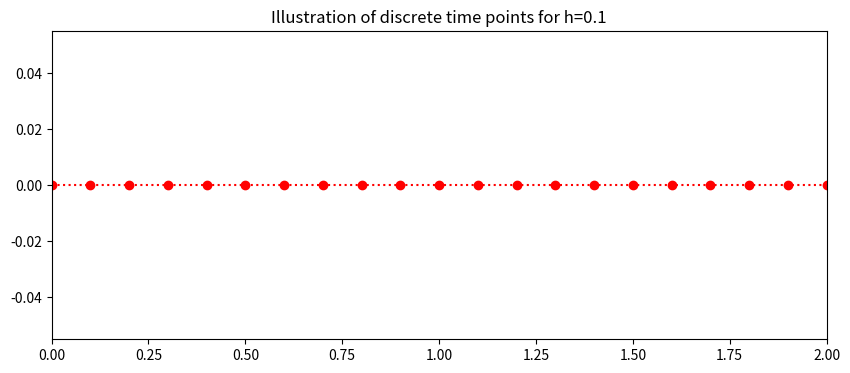
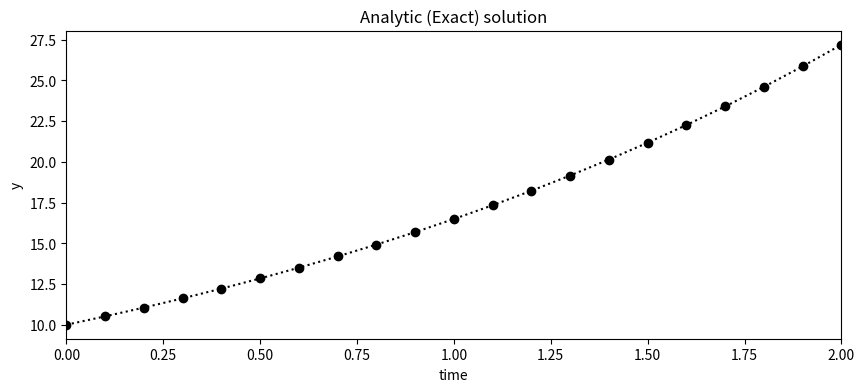
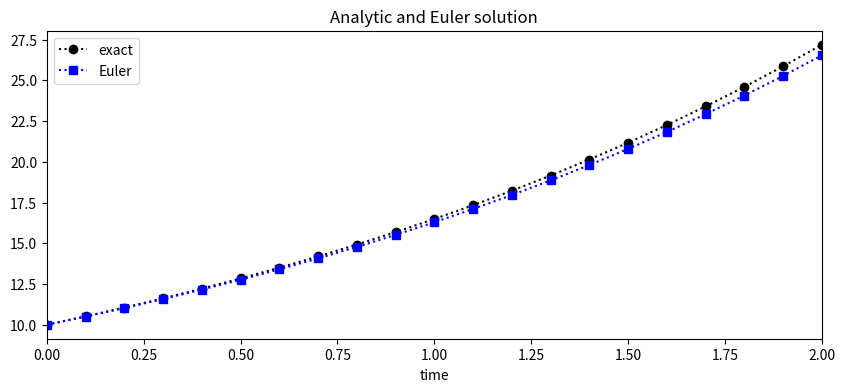
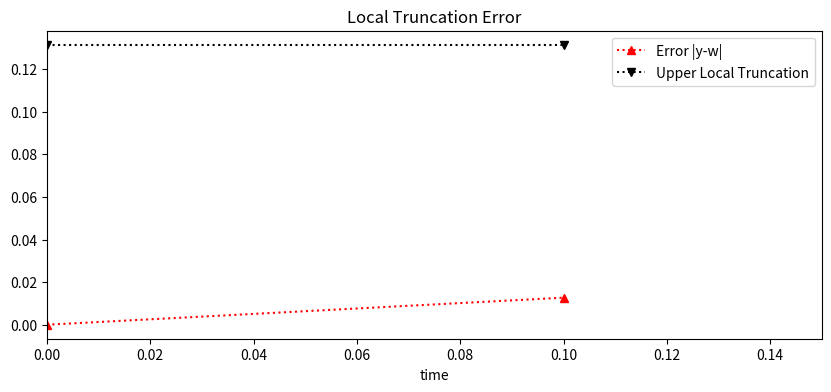
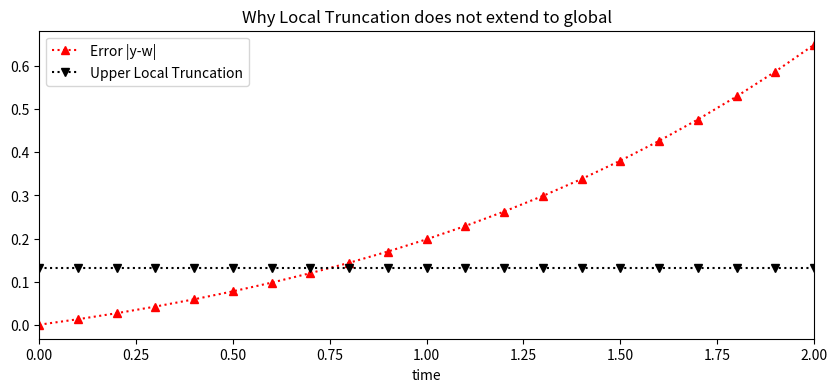
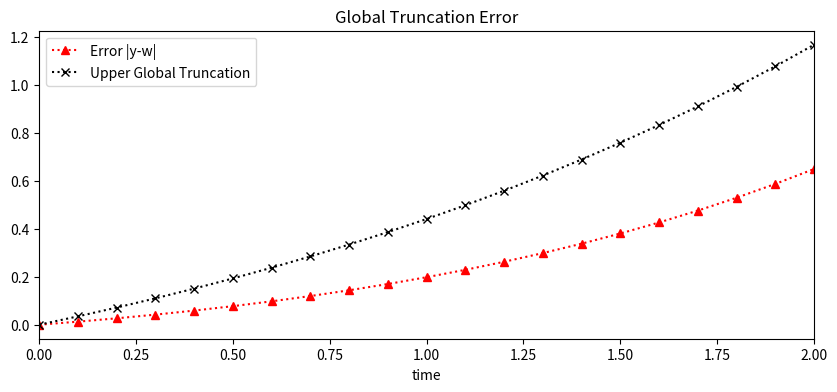

The script that saved these images, in order:
#!/usr/bin/env python
# coding: utf-8

# # First Order Initial Value Problem
#  
# 
# The more general form of a first order Ordinary Differential Equation is: 
# 
# $$
# y^{'}=f(t,y).
# $$
# 
# This can be solved analytically by integrating both sides but this is not straight forward for most problems.
# Numerical methods can be used to approximate the solution at discrete points.
# 

# ## Euler method
# 
# The simplest one step numerical method is the Euler Method named after the most prolific of mathematicians [Leonhard Euler](https://en.wikipedia.org/wiki/Leonhard_Euler) (15 April 1707 – 18 September 1783) .
# 
# The general Euler formula for to the first order differential equation
# 
# \begin{align*} y^{'} = f(t,y) \end{align*}
# 
# approximates the derivative at time point $t_i$
# \begin{align*}y^{'}(t_i) \approx \frac{w_{i+1}-w_i}{t_{i+1}-t_{i}} \end{align*}
# where $w_i$ is the approximate solution of $y$ at time $t_i$.
# This substitution changes the differential equation  into a __difference__ equation of the form 
# \begin{align*}
# \frac{w_{i+1}-w_i}{t_{i+1}-t_{i}}=f(t_i,w_i) \end{align*}
# Assuming uniform stepsize $t_{i+1}-t_{i}$ is replaced by $h$, re-arranging the equation gives
# \begin{align*} w_{i+1}=w_i+hf(t_i,w_i),\end{align*}
#  This can be read as the future $w_{i+1}$ can be approximated by the present $w_i$ and the addition of the input to the system $f(t,y)$ times the time step.
# 

# In[1]:


## Library
import numpy as np
import math 
import pandas as pd
get_ipython().run_line_magic('matplotlib', 'inline')
import matplotlib.pyplot as plt # side-stepping mpl backend
import matplotlib.gridspec as gridspec # subplots
import warnings

warnings.filterwarnings("ignore")


# ## Population growth
# 
# The general form of the population growth differential equation is: 
# $$ y^{'}=\epsilon y $$
# where $\epsilon$ is the growth rate. The initial population at time $a$ is 
# $$ y(a)=A $$
# $$ a\leq t \leq b. $$
# Integrating gives  the general analytic (exact) solution: 
# $$ y=Ae^{\epsilon x}. $$
# We will use this equation to illustrate the application of the Euler method.
#       
# ## Discrete Interval
# The continuous time $a\leq t \leq b $ is discretised into $N$ points seperated by a constant stepsize
# $$ h=\frac{b-a}{N}.$$
# Here the interval is $0\leq t \leq 2$ 
# $$ h=\frac{2-0}{20}=0.1.$$
# This gives the 21 discrete points:
# $$ t_0=0, \ t_1=0.1, \ ... t_{20}=2. $$
# This is generalised to 
# $$ t_i=0+i0.1, \ \ \ i=0,1,...,20.$$
# The plot below shows the discrete time steps.

# In[2]:


### Setting up time
t_end=2.0
t_start=0
N=20
h=(t_end-t_start)/(N)
time=np.arange(t_start,t_end+0.01,h)
fig = plt.figure(figsize=(10,4))
plt.plot(time,0*time,'o:',color='red')
plt.xlim((0,2))
plt.title('Illustration of discrete time points for h=%s'%(h))
plt.plot();


# ## Initial Condition
# To get a specify solution to a first order initial value problem, an __initial condition__ is required.
# 
# For our population problem the intial condition is:
# $$y(0)=10.$$
# This gives the analytic solution
# $$y=10e^{\epsilon t}.$$
# ### Growth rate 
# Let the growth rate $$\epsilon=0.5$$ giving the analytic solution.
# $$y=10e^{0.5 t}.$$
# The plot below shows the exact solution on the discrete time steps.

# In[3]:


## Analytic Solution y
y=10*np.exp(0.5*time)

fig = plt.figure(figsize=(10,4))
plt.plot(time,y,'o:',color='black')
plt.xlim((0,2))
plt.xlabel('time')
plt.ylabel('y')
plt.title('Analytic (Exact) solution')
plt.plot();


# ## Numerical approximation of Population growth
# The differential equation is transformed using the Euler method into a difference equation of the form
#       $$ w_{i+1}=w_{i}+h \epsilon w_i. $$
# This approximates a series of of values $w_0, \ w_1, \ ..., w_{N}$.
# For the specific example of the population equation the difference equation is
#       $$ w_{i+1}=w_{i}+h 0.5 w_i. $$
# where $w_0=10$. From this initial condition the series is approximated.
# The plot below shows the exact solution $y$ in black circles and Euler approximation $w$ in blue squares. 

# In[4]:


w=np.zeros(N+1)
w[0]=10
for i in range (0,N):
    w[i+1]=w[i]+h*(0.5)*w[i]

fig = plt.figure(figsize=(10,4))
plt.plot(time,y,'o:',color='black',label='exact')
plt.plot(time,w,'s:',color='blue',label='Euler')
plt.xlim((0,2))
plt.xlabel('time')
plt.legend(loc='best')
plt.title('Analytic and Euler solution')
plt.plot();


# ## Numerical Error
# With a numerical solution there are two types of error: 
# * local truncation error at one time step; 
# * global error which is the propagation of local error. 
# 
# ### Derivation of  Euler Local truncation error
# The left hand side of a initial value problem $\frac{dy}{dt}$ is approximated by __Taylors theorem__ expand about a point $t_0$ giving:
# \begin{equation}y(t_1) = y(t_0)+(t_1-t_0)y^{'}(t_0) + \frac{(t_1-t_0)^2}{2!}y^{''}(\xi), \ \ \ \ \ \ \xi \in [t_0,t_1]. \end{equation}
# Rearranging and letting $h=t_1-t_0$ the equation becomes
# $$y^{'}(t_0)=\frac{y(t_1)-y(t_0)}{h}-\frac{h}{2}y^{''}(\xi). $$
# From this the local truncation error is
# $$\tau y^{'}(t_0)\leq \frac{h}{2}M  $$
# where $y^{''}(t) \leq M $.
# #### Derivation of  Euler Local truncation error for the Population Growth
# In most cases $y$ is unknown but in our example problem there is an exact solution which can be used to estimate the local truncation
# $$y'(t)=5e^{0.5 t}$$
# $$y''(t)=2.5e^{0.5 t}$$
# From this a maximum upper limit can be calculated for $y^{''} $ on the interval $[t_0,t_1]=[0,0.1]$
# $$y''(0.1)=2.5e^{0.1\times 0.5}=2.63=M$$
# $$\tau=\frac{h}{2}2.63=0.1315 $$
# The plot below shows the exact local truncation error $|y-w|$ (red triangle) and the upper limit of the Truncation error (black v) for the first two time points $t_0$ and $t_1$.

# In[5]:


fig = plt.figure(figsize=(10,4))
plt.plot(time[0:2],np.abs(w[0:2]-y[0:2]),'^:'
         ,color='red',label='Error |y-w|')
plt.plot(time[0:2],0.1*2.63/2*np.ones(2),'v:'
         ,color='black',label='Upper Local Truncation')
plt.xlim((0,.15))
plt.xlabel('time')
plt.legend(loc='best')
plt.title('Local Truncation Error')
plt.plot();


# ## Global Error
# The error does not stay constant accross the time this is illustrated in the figure below for the population growth equation. The actual error (red triangles) increases over time while the local truncation error (black v) remains constant.

# In[6]:


fig = plt.figure(figsize=(10,4))
plt.plot(time,np.abs(w-y),'^:'
         ,color='red',label='Error |y-w|')
plt.plot(time,0.1*2.63/2*np.ones(N+1),'v:'
         ,color='black',label='Upper Local Truncation')
plt.xlim((0,2))
plt.xlabel('time')
plt.legend(loc='best')
plt.title('Why Local Truncation does not extend to global')
plt.plot();


# ## Theorems
# To theorem below proves an upper limit of the global truncation error.
# ### Euler Global Error
# __Theorem Global Error__
# 
# Suppose $f$ is continuous and satisfies a Lipschitz Condition with constant
# L on $D=\{(t,y)|a\leq t \leq b, -\infty < y < \infty \}$ and that a constant M
# exists with the property that 
# $$ |y^{''}(t)|\leq M. $$
# Let $y(t)$ denote the unique solution of the Initial Value Problem
# $$ y^{'}=f(t,y) \ \ \ a\leq t \leq b \ \ \ y(a)=\alpha $$
# and $w_0,w_1,...,w_N$ be the approx generated by the Euler method for some
# positive integer N.  Then for $i=0,1,...,N$
# $$ |y(t_i)-w_i| \leq \frac{Mh}{2L}|e^{L(t_i-a)}-1|. $$
# 
# ### Theorems about Ordinary Differential Equations
# __Definition__
# 
# A function $f(t,y)$ is said to satisfy a __Lipschitz Condition__ in the variable $y$ on 
# the set $D \subset R^2$ if a constant $L>0$ exist with the property that
# $$ |f(t,y_1)-f(t,y_2)| < L|y_1-y_2| $$
# whenever $(t,y_1),(t,y_2) \in D$.  The constant L is call the Lipschitz Condition
# of $f$.
# 
# __Theorem__
# Suppose $f(t,y)$ is defined on a convex set $D \subset R^2$. If a constant
# $L>0$ exists with
# $$ \left|\frac{\partial f(t,y)}{\partial y}\right|\leq L $$
# then $f$ satisfies a Lipschitz Condition an $D$ in the variable $y$ with
# Lipschitz constant L.
# 

# ### Global truncation error for the population equation
# For the population equation specific values $L$ and $M$ can be calculated.
# 
# In this case $f(t,y)=\epsilon y$ is continuous and satisfies a Lipschitz Condition with constant
# $$ \left|\frac{\partial f(t,y)}{\partial y}\right|\leq L $$
# $$ \left|\frac{\partial \epsilon y}{\partial y}\right|\leq \epsilon=0.5=L $$
# 
# on $D=\{(t,y)|0\leq t \leq 2, 10 < y < 30 \}$ and that a constant $M$
# exists with the property that 
# $$ |y^{''}(t)|\leq M. $$
# $$ |y^{''}(t)|=2.5e^{0.5\times 2} \leq 2.5 e=6.8. $$
# 
# __Specific Theorem Global Error__
# 
# Let $y(t)$ denote the unique solution of the Initial Value Problem
# $$ y^{'}=0.5 y \ \ \ 0\leq t \leq 10 \ \ \ y(0)=10 $$
# and $w_0,w_1,...,w_N$ be the approx generated by the Euler method for some
# positive integer N.  Then for $i=0,1,...,N$,
# $$ |y(t_i)-w_i| \leq \frac{6.8 h}{2\times 0.5}|e^{0.5(t_i-0)}-1| $$
# 
# The figure below shows the exact error $y-w$ in red triangles and the upper global error in black x's.

# In[7]:


fig = plt.figure(figsize=(10,4))
plt.plot(time,np.abs(w-y),'^:'
         ,color='red',label='Error |y-w|')
plt.plot(time,0.1*6.8*(np.exp(0.5*time)-1),'x:'
         ,color='black',label='Upper Global Truncation')
plt.xlim((0,2))
plt.xlabel('time')
plt.legend(loc='best')
plt.title('Global Truncation Error')
plt.plot();


# ### Table
# The table below shows the iteration $i$, the discrete time point t[i], the Euler approximation w[i] of the solution $y$, the exact error $|y-w|$ and the upper limit of the global error for the linear population equation.

# In[8]:




d = {'time t_i': time[0:10],    'Euler (w_i) ':w[0:10],'Exact (y)':y[0:10],'Exact Error (|y-w|)':np.round(np.abs(w[0:10]-y[0:10]),10),r'Global Error ':np.round(0.1*6.8*(np.exp(0.5*time[0:10])-1),20)}
df = pd.DataFrame(data=d)
df


# In[ ]:




